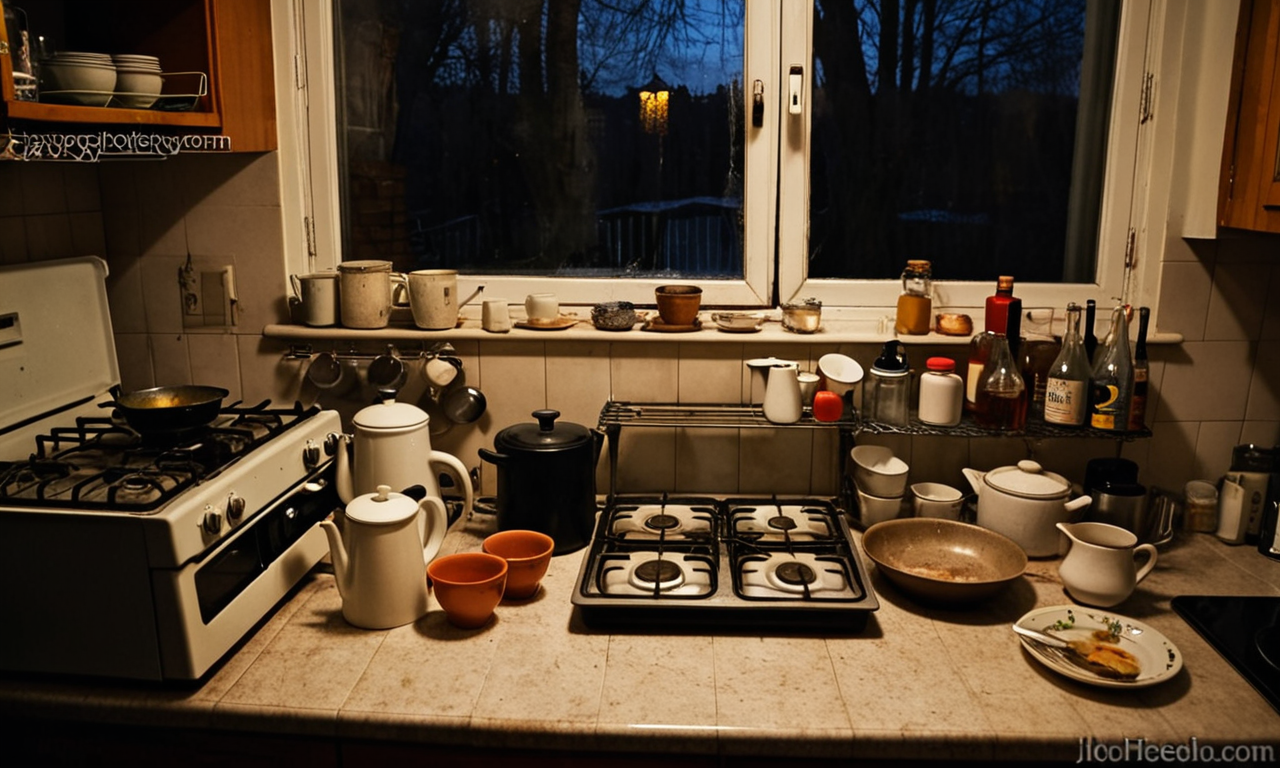
Generation parameters embedded in this image by ComfyUI (PNG 'prompt' text chunk: the API-format workflow graph, JSON):
{"5":{"inputs":{"width":512,"height":512,"batch_size":1},"class_type":"EmptyLatentImage"},"6":{"inputs":{"text":"old person kitchen, empty bottles, pots, glasses, old dish, stove, oven, full view of the room, rainy window, analog photo, at night","clip":["22",1]},"class_type":"CLIPTextEncode"},"7":{"inputs":{"text":"3d render, 2d render, cartoon, anime, manga, fake, high contrasts, weird perspective, over saturation, bad exposition, photoshoot, blown out, washed out, high key, overexposed, glare, overbright, highlight clipping, over illuminated, high exposure","clip":["22",1]},"class_type":"CLIPTextEncode"},"9":{"inputs":{"filename_prefix":"ComfyUI","images":["17",0]},"class_type":"SaveImage"},"10":{"inputs":{"Auto_CFG":true,"patch_multiplier":1.0,"patch_cond":true,"patch_uncond":true,"light_patch":false,"mute_self_input_layer_8_cond":false,"mute_cross_input_layer_8_cond":false,"mute_self_input_layer_8_uncond":true,"mute_cross_input_layer_8_uncond":false,"uncond_sigma_end":0.4,"model":["22",0]},"class_type":"Automatic CFG - Excellent attention"},"11":{"inputs":{"noise":["15",0],"guider":["14",0],"sampler":["12",0],"sigmas":["13",0],"latent_image":["16",0]},"class_type":"SamplerCustomAdvanced"},"12":{"inputs":{"sampler_name":"dpmpp_2m"},"class_type":"KSamplerSelect"},"13":{"inputs":{"model_type":"SDXL","steps":12,"denoise":1.0},"class_type":"AlignYourStepsScheduler"},"14":{"inputs":{"cfg":8.0,"model":["10",0],"positive":["6",0],"negative":["7",0]},"class_type":"CFGGuider"},"15":{"inputs":{"noise_seed":526040950312995},"class_type":"RandomNoise"},"16":{"inputs":{"width":1280,"height":768,"batch_size":1},"class_type":"EmptyLatentImage"},"17":{"inputs":{"samples":["11",0],"vae":["22",2]},"class_type":"VAEDecode"},"22":{"inputs":{"ckpt_name":"SDXL\\Iris_Lux_v1051.safetensors"},"class_type":"CheckpointLoaderSimple"},"23":{"inputs":{"Auto_CFG":true,"patch_multiplier":1,"patch_cond":true,"patch_uncond":true,"light_patch":false,"mute_self_input_layer_8_cond":false,"mute_cross_input_layer_8_cond":false,"mute_self_input_layer_8_uncond":true,"mute_cross_input_layer_8_uncond":false,"uncond_sigma_end":1},"class_type":"Automatic CFG - Excellent attention"},"25":{"inputs":{"preset":"The red riding latent","uncond_sigma_end":1,"use_uncond_sigma_end_from_preset":false},"class_type":"Automatic CFG - Preset Loader"}}